Image classification data set "dataset" (UtrechtUniversity/insects on GitHub). Class labels (26): ant, bee, bee apis, bee bombus, beetle, beetle coccinellidae, beetle oedemeridae, bug, bug graphosoma, fly, fly empididae, fly sarcophagidae, fly small, hfly episyr, hfly eristal, hfly eupeo, hfly myathr, hfly sphaero, hoverfly syrphus, lepi, background non-insect, bird non-insect, dirt non-insect, shadow non-insect, scorpionfly, wasp.

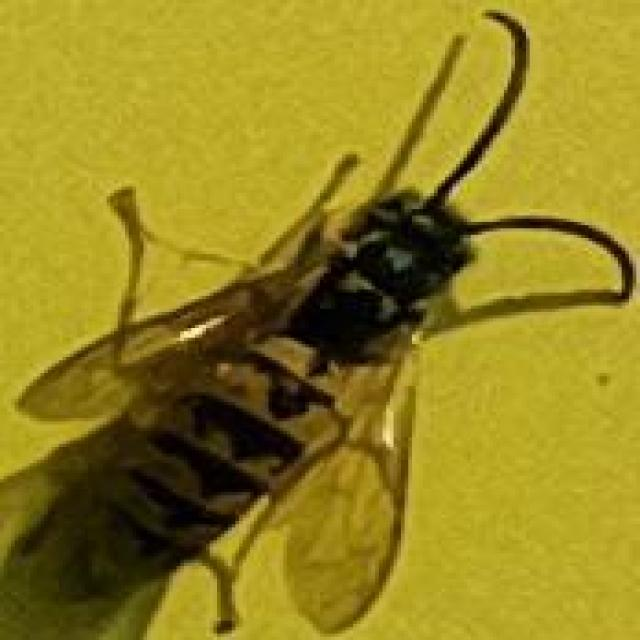
Label: wasp

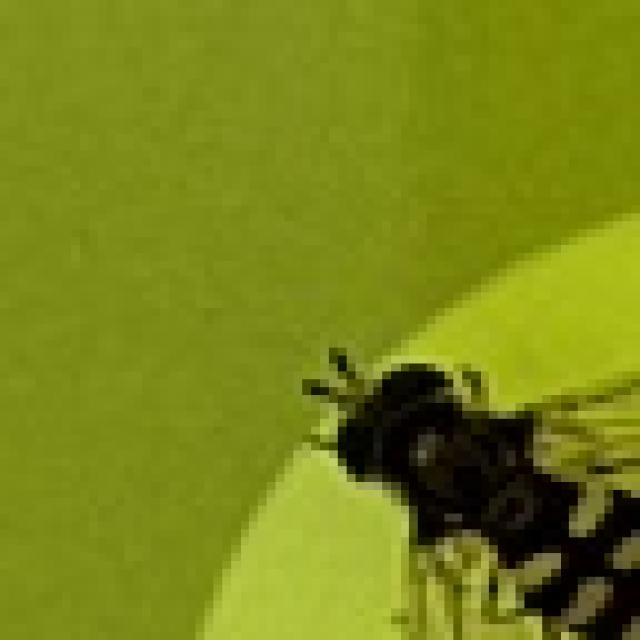
Label: hfly eupeo

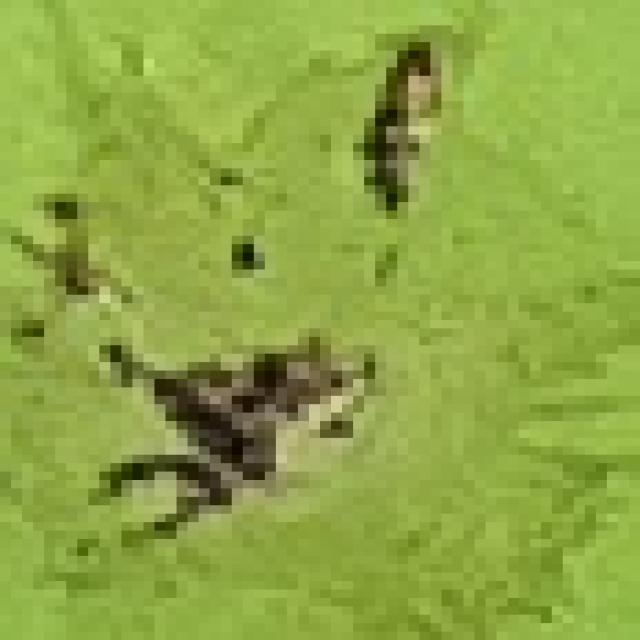
Label: dirt non-insect

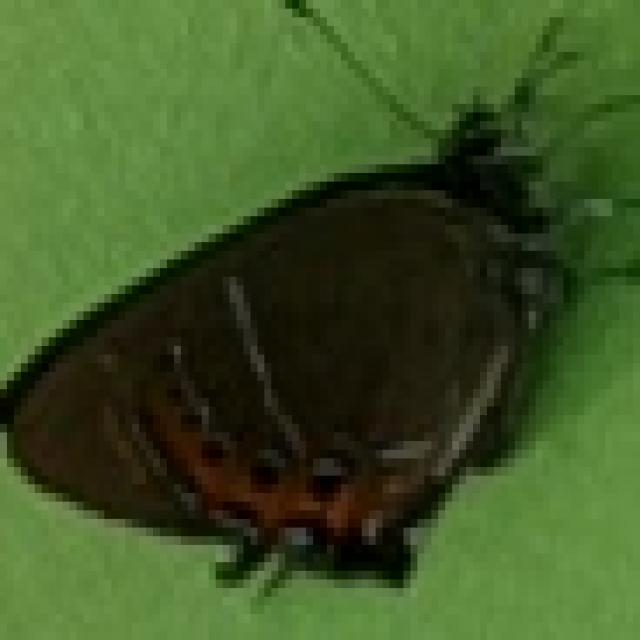
Label: lepi

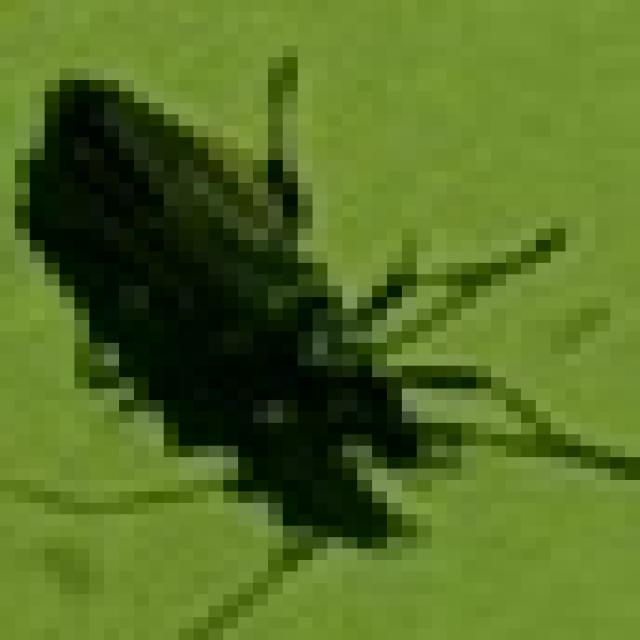
Label: beetle oedemeridae

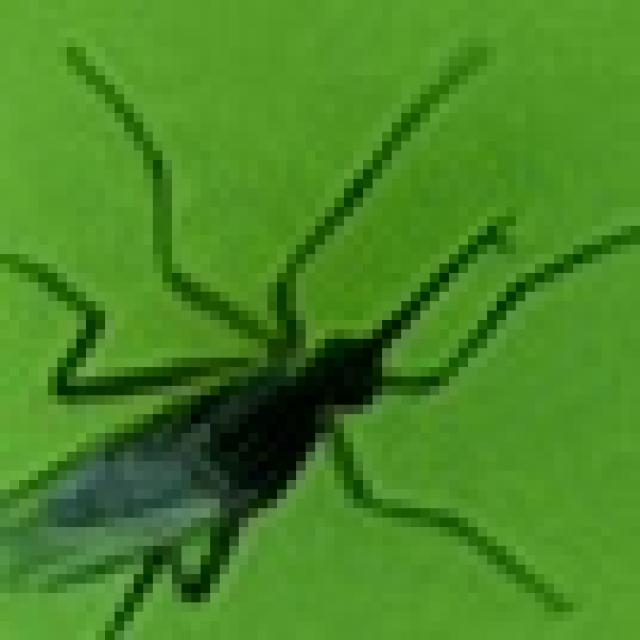
Label: fly empididae
